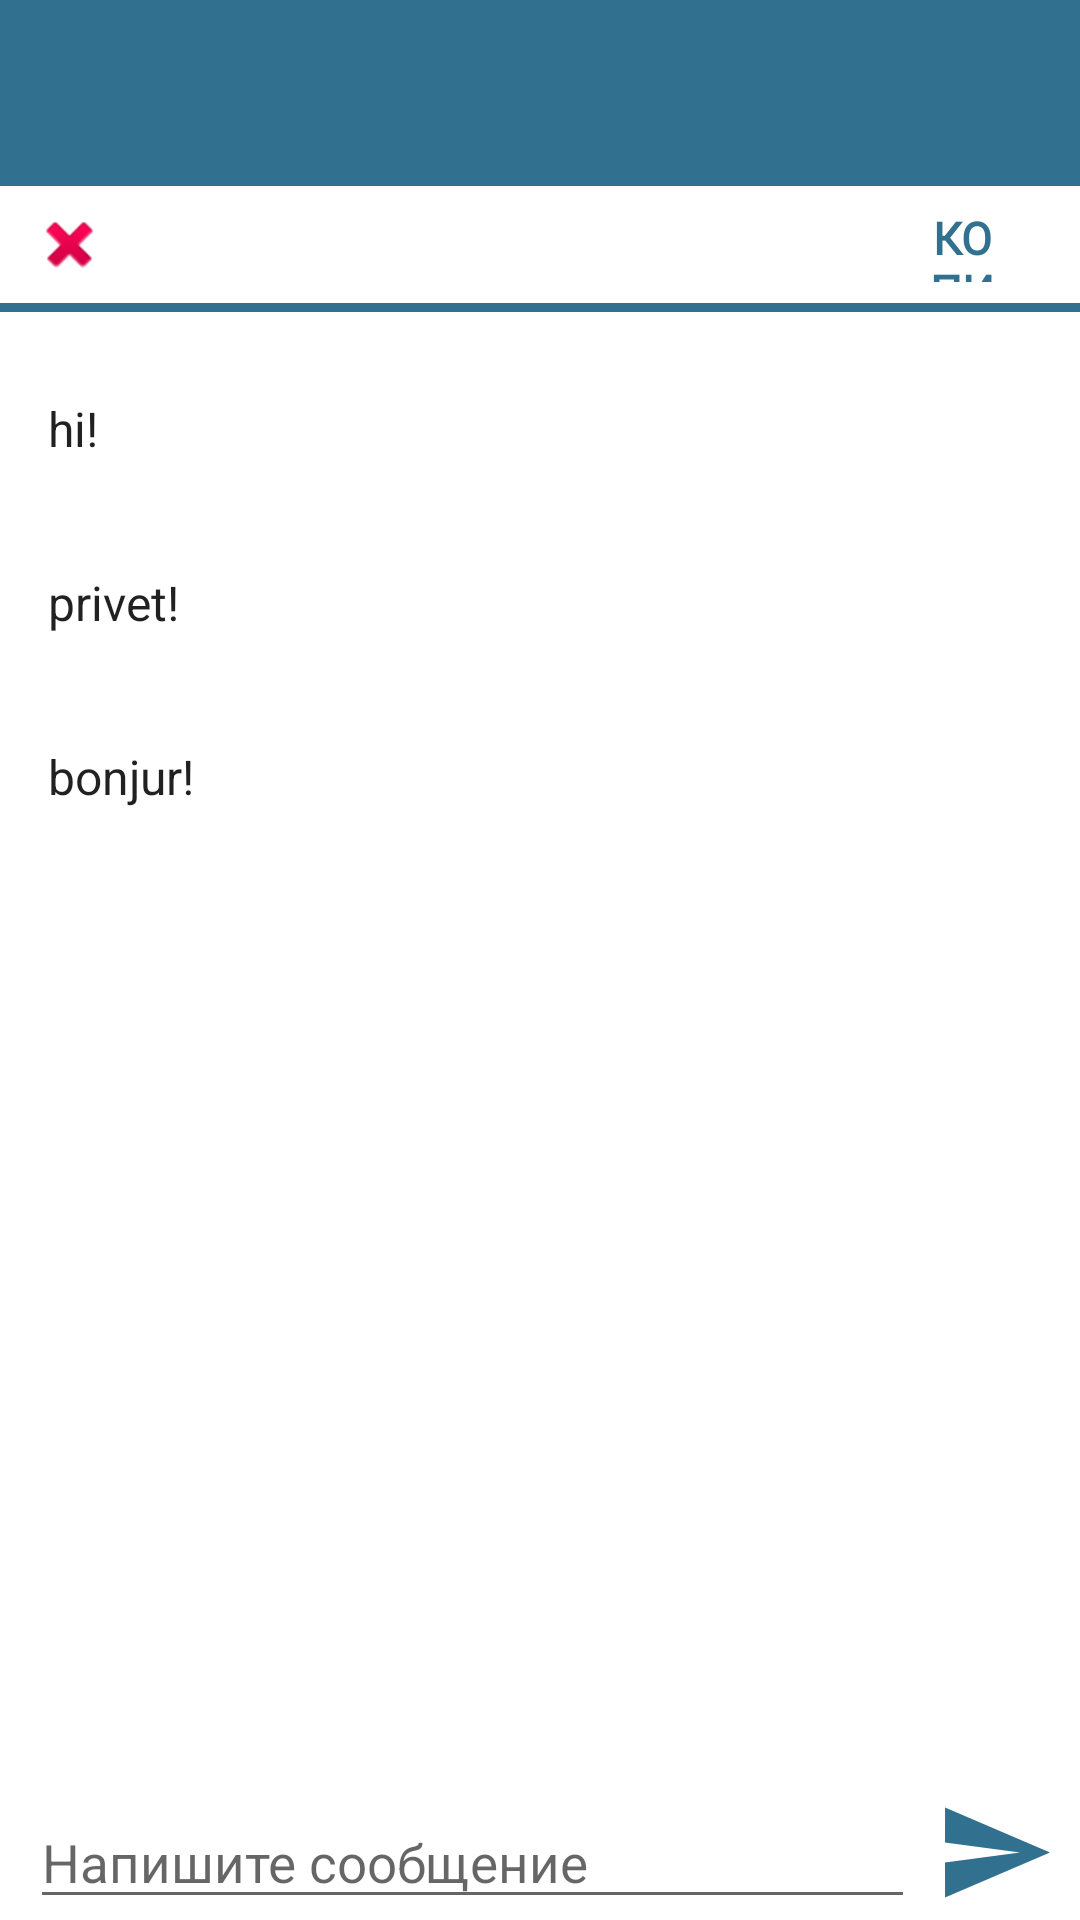

Reconstruct the res/layout file that produces this screen, plus the resources it refers to.
<!-- AndroidManifest.xml: application theme Theme.FLUDREX -->
<!-- res/layout/activity_internet.xml -->
<?xml version="1.0" encoding="utf-8"?>

<LinearLayout xmlns:android="http://schemas.android.com/apk/res/android"
    xmlns:app="http://schemas.android.com/apk/res-auto"
    xmlns:tools="http://schemas.android.com/tools"
    android:id="@+id/activity_main"
    android:layout_width="match_parent"
    android:layout_height="match_parent"
    android:background="?attr/colorOnPrimary"
    android:orientation="vertical"
    tools:context="com.example.fludrex.InternetActivity">

    <TextView
        android:id="@+id/current_interlocutor"
        style="@style/FontThinner"
        android:layout_width="match_parent"
        android:layout_height="52sp"
        android:background="?attr/colorPrimary"
        android:gravity="center"
        android:paddingBottom="2sp"
        android:textColor="@color/white"
        android:textSize="20sp" />

    <LinearLayout
        android:id="@+id/linlay_extra"
        style="@style/FontThinner"
        android:layout_width="match_parent"
        android:layout_height="52sp"
        android:background="?attr/colorPrimary"
        android:orientation="horizontal"
        android:paddingTop="10sp"
        android:paddingBottom="3sp"
        android:textSize="20sp">

        <LinearLayout
            android:layout_width="match_parent"
            android:layout_height="match_parent"
            android:background="?attr/colorOnPrimary"
            android:gravity="center">

            <LinearLayout
                android:layout_width="0sp"
                android:layout_height="wrap_content"
                android:layout_weight="0.3"
                android:gravity="center"
                android:orientation="horizontal">

                <Button
                    android:id="@+id/top_cross"
                    android:layout_width="25sp"
                    android:layout_height="25sp"
                    android:layout_gravity="center"
                    android:background="@android:drawable/ic_delete"
                    android:fontFamily="@font/montserrat_bold" />
            </LinearLayout>

            <LinearLayout
                android:layout_width="0sp"
                android:layout_height="wrap_content"
                android:layout_weight="1.5"
                android:gravity="right"
                android:orientation="horizontal">

                <Button
                    android:id="@+id/top_delete"
                    style="@style/Widget.AppCompat.Button.Borderless.Colored"
                    android:layout_width="25sp"
                    android:layout_height="25sp"
                    android:layout_gravity="center"
                    android:background="@drawable/garbage"
                    android:fontFamily="@font/montserrat_bold"
                    android:textColor="?attr/colorPrimary"
                    android:textSize="15sp"
                    android:textStyle="bold" />
            </LinearLayout>

            <LinearLayout
                android:layout_width="0sp"
                android:layout_height="wrap_content"
                android:layout_weight="0.5"
                android:gravity="center"
                android:orientation="horizontal">

                <Button
                    android:id="@+id/top_copy"
                    style="@style/Widget.AppCompat.Button.Borderless.Colored"
                    android:layout_width="25sp"
                    android:layout_height="25sp"
                    android:layout_gravity="left"
                    android:background="@drawable/copy"
                    android:fontFamily="@font/montserrat_bold"
                    android:text="копировать"
                    android:textColor="?attr/colorPrimary"
                    android:textSize="15sp"
                    android:textStyle="bold" />
            </LinearLayout>

        </LinearLayout>

    </LinearLayout>

    <LinearLayout
        android:layout_width="match_parent"
        android:layout_height="wrap_content"
        android:layout_weight="30"
        android:background="?attr/colorOnPrimary"
        android:orientation="vertical">

        <ListView
            android:id="@+id/messages_listview"
            android:layout_width="match_parent"
            android:layout_height="wrap_content"
            android:layout_marginTop="15sp"
            android:layout_marginBottom="5sp"
            android:divider="@android:color/transparent"
            android:dividerHeight="10.0sp"
            android:entries="@array/received_messages" />

        


    </LinearLayout>

    <LinearLayout
        android:layout_width="match_parent"
        android:layout_height="wrap_content"
        android:layout_gravity="bottom"
        android:layout_marginLeft="5sp"
        android:layout_marginRight="5sp"
        android:layout_weight="0.001"
        android:background="?attr/colorOnPrimary"
        android:gravity="bottom"
        android:orientation="horizontal">

        <LinearLayout
            android:layout_width="0sp"
            android:layout_height="wrap_content"
            android:layout_gravity="left"
            android:layout_marginLeft="5sp"
            android:layout_weight="1"
            android:background="?attr/colorOnPrimary"
            android:gravity="left"
            android:orientation="horizontal">

            <EditText
                android:id="@+id/get_message"
                android:layout_width="match_parent"
                android:layout_height="wrap_content"
                android:hint="Напишите сообщение"
                android:maxLength="5000"
                android:textSize="17.5sp" />
        </LinearLayout>

        <LinearLayout
            android:layout_width="wrap_content"
            android:layout_height="wrap_content"
            android:layout_marginLeft="10sp"
            android:layout_marginRight="5sp"
            android:layout_marginBottom="5sp"
            android:background="?attr/colorOnPrimary"
            android:orientation="horizontal">

            <ImageButton
                android:id="@+id/btn_edit_message"
                style="@style/Font"
                android:layout_width="35sp"
                android:layout_height="35sp"
                android:background="@drawable/ic_send1"
                android:scaleType="fitCenter"
                android:textStyle="bold" />

        </LinearLayout>

    </LinearLayout>

</LinearLayout>
<!-- resources referenced by this layout -->
<resources>
  <string-array name="received_messages">
          <item>hi!</item>
          <item>privet!</item>
          <item>bonjur!</item>
      </string-array>
  <color name="white">#FFFFFFFF</color>
  <!-- drawable ic_send1 (drawable) -->
  <vector xmlns:android="http://schemas.android.com/apk/res/android"
      android:width="448sp"
      android:height="448sp"
      android:viewportWidth="448"
      android:viewportHeight="448">
    <path
        android:fillColor="?attr/colorPrimary"
        android:pathData="M0.213,32l-0.213,149.333l320,42.667l-320,42.667l0.213,149.333l447.787,-192z"/>
  </vector>
  <style name="Font" parent="@android:style/TextAppearance">
          <item name="android:fontFamily" type="">@font/montserrat_bold</item>
      </style>
  <style name="FontThinner" parent="@android:style/TextAppearance">
          <item name="android:fontFamily" type="">@font/montserratmedium</item>
      </style>
  <style name="Theme.FLUDREX" parent="Theme.MaterialComponents.DayNight.DarkActionBar">
          
          
  
          <item name="colorPrimary">@color/C31708E</item>
          <item name="colorPrimaryVariant">@color/C5085A5</item>
          <item name="colorOnPrimary">@color/white</item>
  
          <item name="colorSecondary">#4CAF50</item>
          <item name="colorSecondaryVariant">#388E3C</item>
          <item name="colorOnSecondary">@color/black</item>
  
          <item name="android:statusBarColor" tools:targetApi="l">?attr/colorPrimary</item>
  
      </style>
  <color name="C31708E">#31708E</color>
  <color name="C5085A5">#5085A5</color>
  <color name="black">#FF000000</color>
</resources>
